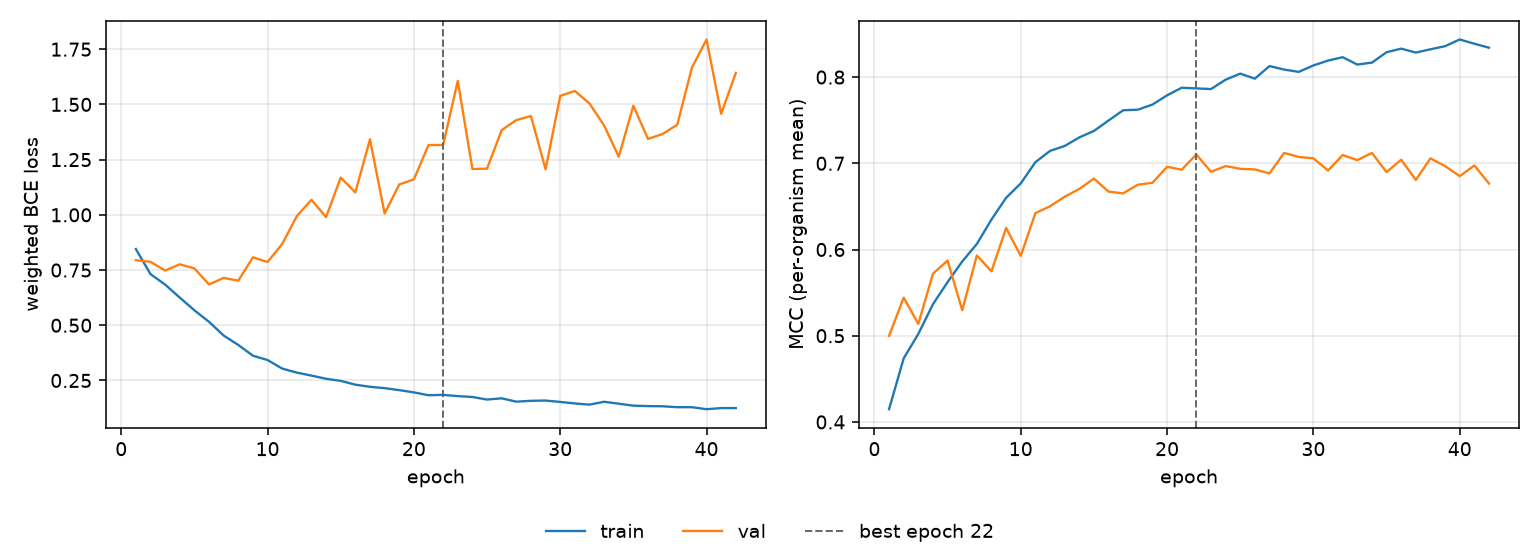

The file beside this chart, header and first rows:
epoch, tr_loss, vl_loss, tr_mcc, vl_mcc, is_best
1, 0.8452, 0.7943, 0.4148, 0.4998, False
2, 0.7316, 0.7872, 0.4737, 0.5441, False
3, 0.6842, 0.7478, 0.5021, 0.5137, False
4, 0.6253, 0.776, 0.5365, 0.5719, False
5, 0.5678, 0.7574, 0.5622, 0.5872, False
6, 0.5155, 0.6848, 0.5861, 0.5296, False
7, 0.4534, 0.7144, 0.6065, 0.5931, False
8, 0.4108, 0.7019, 0.6348, 0.5747, False
9, 0.3621, 0.8075, 0.66, 0.6251, False
10, 0.3425, 0.7863, 0.6767, 0.5926, False
11, 0.3038, 0.8681, 0.7013, 0.6422, False
12, 0.2856, 0.9941, 0.7144, 0.6501, False
13, 0.272, 1.068, 0.7201, 0.6612, False
14, 0.2577, 0.9896, 0.73, 0.6702, False
15, 0.2481, 1.169, 0.7375, 0.6822, False
16, 0.2309, 1.101, 0.7496, 0.6671, False
17, 0.2214, 1.342, 0.7615, 0.6651, False
18, 0.2151, 1.006, 0.7622, 0.6751, False
19, 0.2062, 1.138, 0.7681, 0.6774, False
20, 0.1961, 1.161, 0.7788, 0.696, False
21, 0.1831, 1.316, 0.7877, 0.6925, False
22, 0.1847, 1.317, 0.7869, 0.7103, True
23, 0.1792, 1.607, 0.7861, 0.6901, False
24, 0.1751, 1.208, 0.7969, 0.6968, False
25, 0.1636, 1.209, 0.804, 0.6936, False
26, 0.1692, 1.384, 0.7982, 0.6928, False
27, 0.154, 1.429, 0.8128, 0.6883, False
28, 0.1579, 1.447, 0.8087, 0.712, False
29, 0.1591, 1.206, 0.806, 0.7073, False
30, 0.1528, 1.538, 0.8135, 0.7058, False
31, 0.146, 1.561, 0.8191, 0.6917, False
32, 0.1405, 1.504, 0.8231, 0.7096, False
33, 0.1536, 1.405, 0.8145, 0.7037, False
34, 0.1447, 1.263, 0.8168, 0.712, False
35, 0.136, 1.494, 0.8288, 0.6897, False
36, 0.1339, 1.344, 0.833, 0.7042, False
37, 0.1331, 1.366, 0.8284, 0.6807, False
38, 0.129, 1.408, 0.8322, 0.7057, False
39, 0.129, 1.667, 0.8358, 0.6967, False
40, 0.1199, 1.794, 0.8436, 0.6851, False
41, 0.1249, 1.457, 0.8387, 0.6975, False
42, 0.1251, 1.642, 0.8341, 0.6765, False
